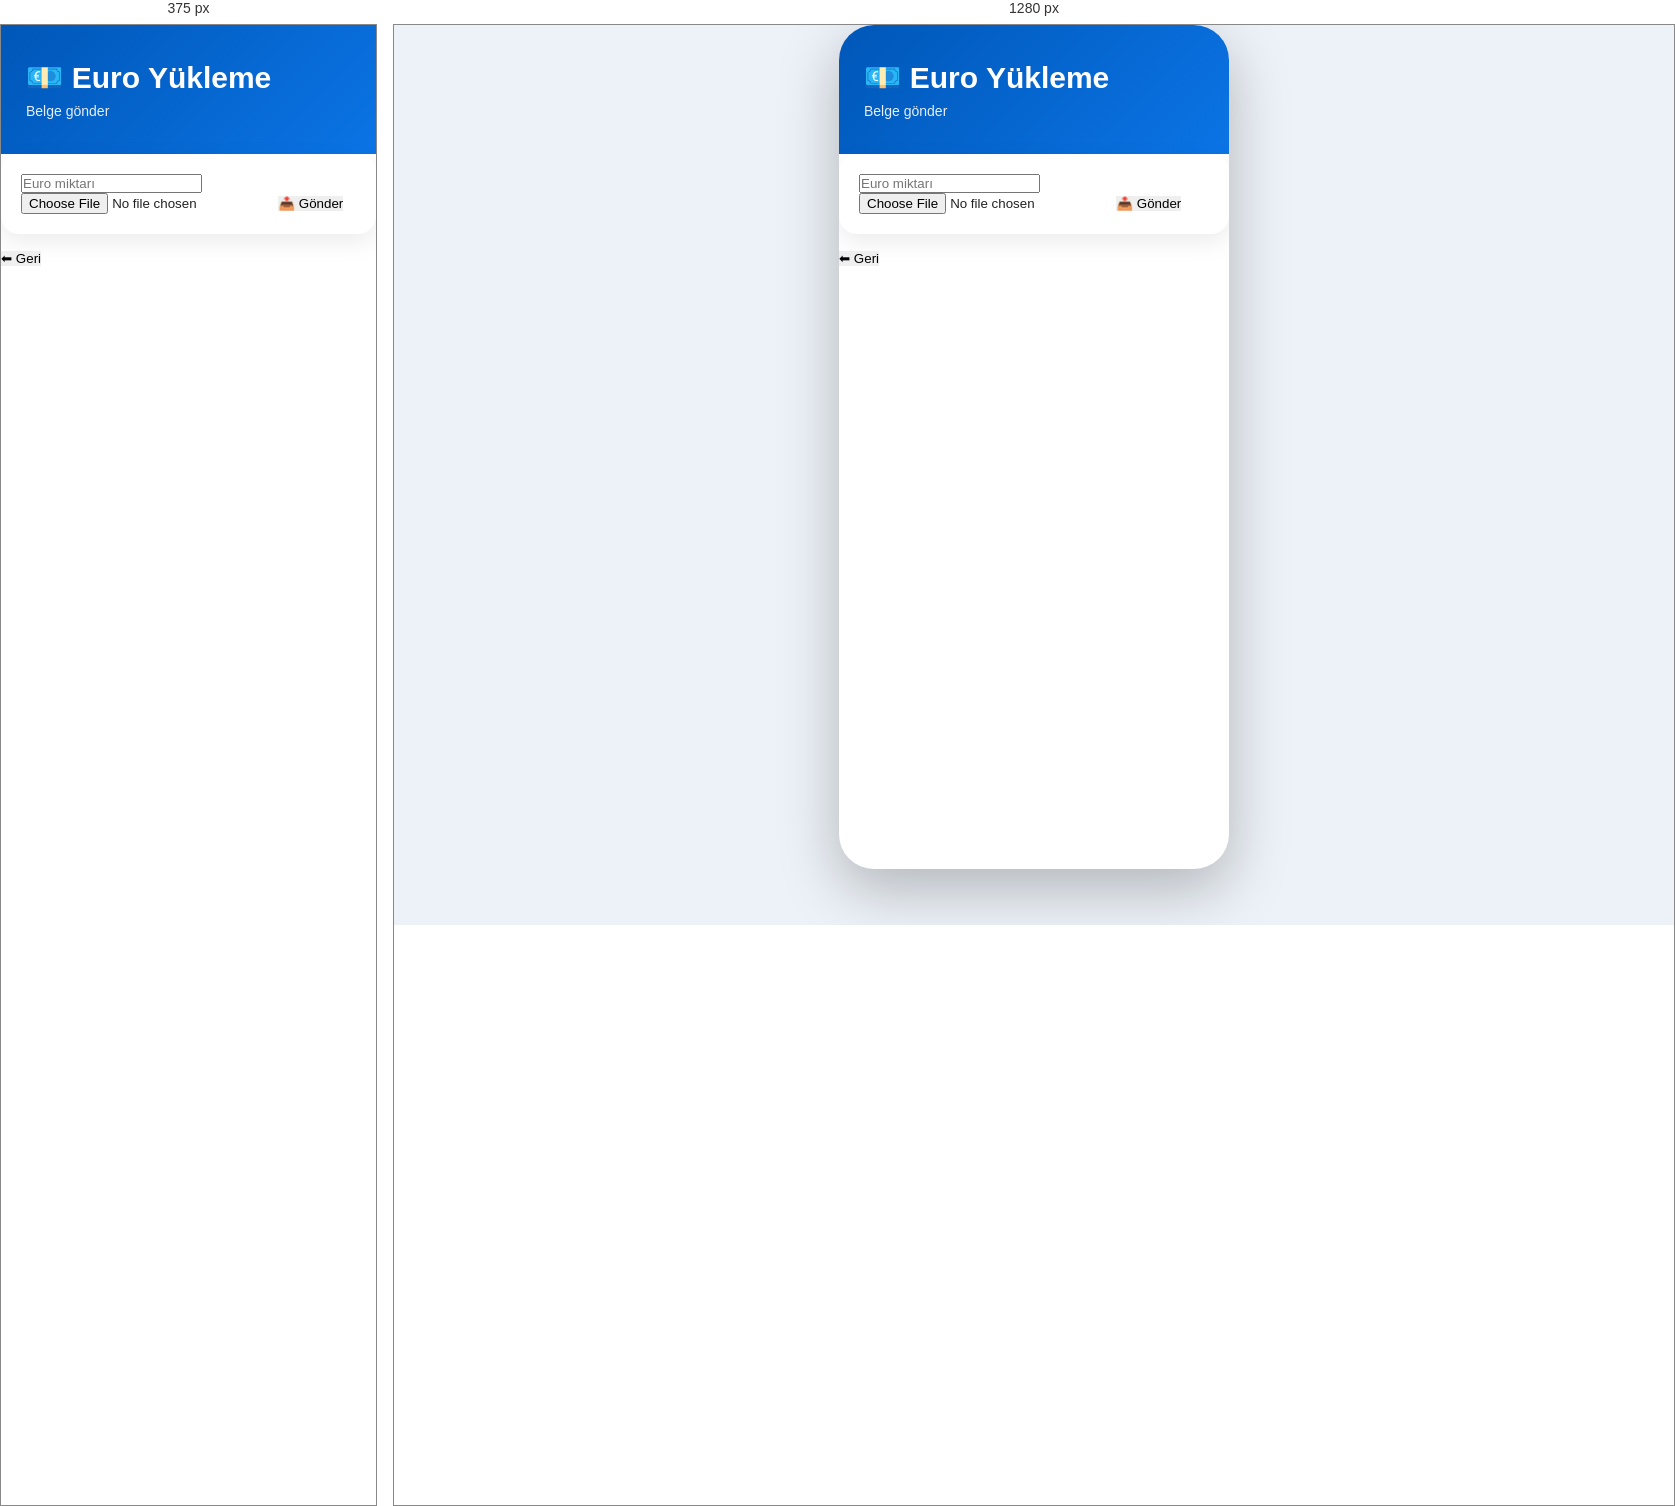
Rendered at 375 px and 1280 px, left to right.

<!-- file: deposit.html -->
<!DOCTYPE html>
<html lang="tr">

<head>

<meta charset="UTF-8">

<meta name="viewport" content="width=device-width, initial-scale=1.0">

<title>Euro Yükleme</title>

<link rel="stylesheet" href="style.css">

</head>


<body>

<div class="phone">


<div class="header">

<h1>💶 Euro Yükleme</h1>

<p>Belge gönder</p>

</div>



<div class="card">


<input 
id="euroAmount"
type="number"
placeholder="Euro miktarı">


<input 
id="euroImage"
type="file"
accept="image/*">



<button onclick="sendDeposit()">

📤 Gönder

</button>



</div>



<button onclick="location.href='home.html'">

⬅ Geri

</button>


</div>


<script type="module" src="deposit.js"></script>


</body>

</html>

/* @media block from style.css */
@media(max-width:430px){

.phone{

width:100%;

min-height:100vh;

border-radius:0;

}

.bottom{

width:95%;

}

}